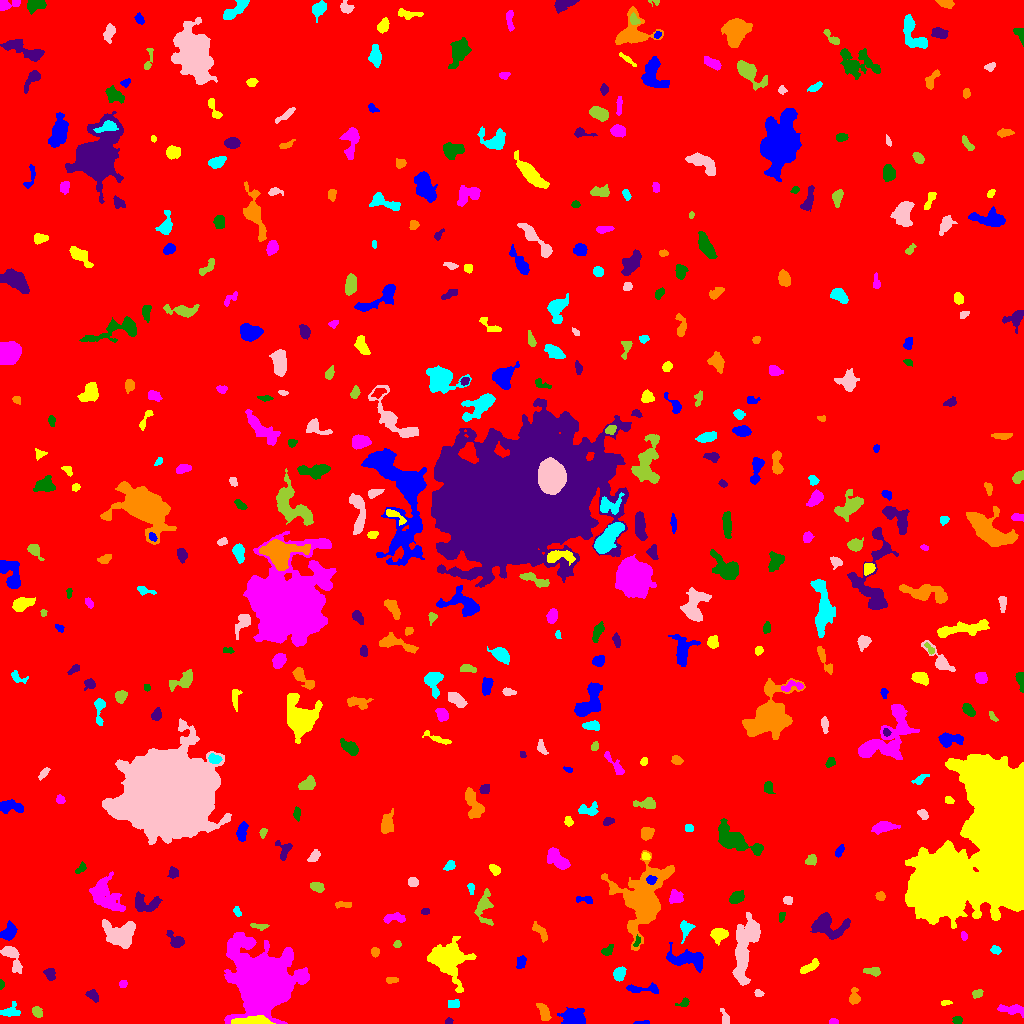

Source data for this figure (header and first rows):
ID, X, Y, A, B, theta, total_flux, mu_max, mu_median, mu_mean, R_fwhm, R_e, R10, R90, x_start, x_end, y_start, y_end, area, greylevel
0, 507.2, 515.2, 293.4, 288.2, -1.28, 2261298, 16.0, 2.0, 2.526, 97.16, 237.6, 90.22, 392, 0, 1023, 0, 1023, 895241, 2.526
1, 642.1, 0.7624, 4.146, 0.8304, 0.0399, 101.0, 5.0, 2.0, 1.906, 2.326, 2.111, 0.7979, 3.29, 633, 649, 0, 3, 53, 9.906
2, 253.8, 2.142, 8.532, 1.859, 0.00771, 4122, 43.0, 12.0, 14.77, 4.886, 4.549, 1.784, 7.548, 231, 275, 0, 8, 279, 36.77
3, 833.6, 1.95, 2.157, 1.394, -0.04245, 139.0, 5.0, 3.0, 2.623, 2.932, 2.257, 0.7979, 3.432, 829, 838, 0, 5, 53, 9.623
4, 957.3, 3.438, 2.343, 1.925, -0.1149, 240.0, 6.0, 3.0, 3.243, 3.656, 2.646, 0.9772, 4.222, 952, 962, 0, 7, 74, 10.24
5, 448.4, 1.939, 1.862, 1.466, 0.3631, 163.0, 7.0, 3.0, 3.468, 2.585, 2.034, 0.7979, 3.241, 445, 453, 0, 6, 47, 10.47
6, 544.1, 10.98, 4.742, 2.147, -1.18, 451.0, 6.0, 3.0, 2.607, 5.262, 3.949, 1.596, 6.129, 536, 551, 3, 20, 173, 11.61
7, 10.28, 12.32, 5.029, 3.205, 0.2901, 532.0, 6.0, 3.0, 3.023, 6.024, 4.406, 1.784, 6.676, 0, 20, 7, 22, 176, 9.023
8, 725.7, 4.587, 3.793, 1.813, -1.24, 276.0, 5.0, 3.0, 2.68, 4.222, 2.932, 1.262, 4.406, 720, 729, 0, 15, 103, 9.68
9, 36.7, 12.2, 2.589, 2.111, -0.8941, 424.0, 9.0, 3.0, 4.038, 3.478, 2.877, 1.128, 4.687, 32, 42, 6, 17, 105, 11.04
10, 787.8, 16.99, 3.346, 1.71, 0.02605, 293.0, 6.0, 3.0, 2.873, 4.222, 2.932, 1.128, 4.618, 778, 795, 14, 21, 102, 9.873
11, 573.8, 6.595, 5.637, 3.814, -0.03877, 2421, 14.0, 6.0, 6.725, 7.334, 5.726, 2.326, 9.062, 557, 585, 0, 16, 360, 12.72
12, 945.7, 20.69, 2.832, 1.139, 0.1021, 125.0, 5.0, 2.0, 2.273, 2.706, 2.257, 0.7979, 3.478, 941, 952, 18, 23, 55, 9.273
13, 1012, 13.85, 7.352, 2.224, -0.08255, 452.0, 5.0, 2.0, 2.132, 5.202, 4.618, 1.784, 6.933, 997, 1023, 6, 19, 212, 9.132
14, 683.9, 20.71, 2.936, 1.814, 0.4337, 163.0, 4.0, 2.0, 2.038, 3.613, 2.523, 1.128, 4.26, 675, 689, 17, 26, 80, 9.037
15, 93.03, 27.85, 2.767, 2.002, -0.7959, 262.0, 6.0, 2.0, 2.22, 3.827, 2.877, 1.128, 4.618, 85, 98, 21, 34, 118, 10.22
16, 853.9, 26.23, 4.014, 2.335, 1.56, 265.0, 5.0, 2.0, 1.84, 3.523, 3.478, 1.262, 5.754, 849, 860, 19, 36, 144, 8.84
17, 453.2, 19.55, 3.29, 2.309, 0.02909, 184.0, 2.0, 2.0, 1.878, 5.528, 3.785, 1.693, 5.109, 448, 459, 16, 24, 98, 8.878
18, 758.6, 30.29, 2.197, 1.528, -0.1577, 160.0, 7.0, 2.0, 2.581, 2.257, 2.185, 0.7979, 3.656, 754, 764, 27, 34, 62, 9.581
19, 977.1, 29.26, 2.371, 1.481, 0.4888, 124.0, 4.0, 1.0, 1.459, 3.385, 2.394, 0.9772, 3.742, 972, 983, 25, 34, 85, 9.459
20, 332.2, 26.7, 10.19, 4.847, 0.5599, 1928, 12.0, 4.0, 4.237, 6.383, 6.482, 2.394, 10.42, 308, 350, 13, 39, 455, 10.24
21, 643.5, 34.92, 9.593, 2.019, 0.002566, 317.0, 4.0, 1.0, 1.585, 5.528, 3.949, 1.493, 6.408, 626, 658, 30, 41, 200, 9.585
22, 448.3, 64.62, 10.86, 9.222, -0.7683, 6082, 14.0, 5.0, 5.911, 10.78, 10.05, 3.868, 15.99, 427, 476, 31, 87, 1029, 10.91
23, 123.2, 39.32, 1.953, 1.704, 0.413, 192.0, 8.0, 3.0, 3.148, 2.764, 2.326, 0.7979, 3.656, 119, 127, 36, 43, 61, 10.15
24, 1.184, 39.02, 2.043, 1.111, 1.537, 136.0, 8.0, 3.0, 3.163, 2.394, 1.784, 0.5642, 2.932, 0, 4, 34, 44, 43, 11.16
25, 49.89, 49.64, 2.938, 2.372, -1.201, 662.0, 12.0, 5.0, 5.471, 4.184, 3.29, 1.262, 5.293, 43, 55, 43, 55, 121, 11.47
26, 391.2, 43.41, 3.044, 1.53, 0.0226, 154.0, 4.0, 2.0, 2.026, 3.989, 2.764, 0.9772, 4.297, 386, 398, 40, 46, 76, 9.026
27, 619.3, 49.71, 3.404, 2.617, 1.223, 1105, 14.0, 7.0, 7.222, 5.046, 3.868, 1.493, 6.05, 613, 626, 42, 57, 153, 13.22
28, 12.04, 67.02, 7.947, 3.076, -1.114, 1097, 11.0, 3.0, 3.744, 4.618, 4.787, 1.784, 7.899, 0, 22, 50, 77, 293, 10.74
29, 873.5, 51.94, 3.82, 1.897, -0.1252, 284.0, 5.0, 2.0, 2.272, 4.334, 3.338, 1.262, 5.078, 863, 880, 47, 56, 125, 10.27
30, 644.3, 54.67, 2.584, 1.405, 1.434, 178.0, 6.0, 2.5, 2.618, 3.29, 2.394, 0.7979, 3.827, 641, 648, 50, 61, 68, 11.62
31, 521, 61.05, 3.054, 2.056, 1.304, 265.0, 5.0, 2.0, 2.345, 4.068, 3.192, 1.262, 4.983, 516, 526, 55, 68, 113, 9.345
32, 809.6, 56.65, 5.397, 1.824, 0.592, 344.0, 6.0, 2.0, 2.15, 4.618, 3.7, 1.382, 5.698, 800, 819, 50, 65, 160, 10.15
33, 262.4, 40.28, 12.24, 11.33, -1.138, 130367, 234.0, 11.0, 31.6, 9.821, 11.78, 4.297, 24.08, 224, 309, 0, 91, 4125, 37.6
34, 607.3, 72.69, 3.244, 1.919, 0.7558, 239.0, 7.0, 2.0, 2.343, 2.459, 2.985, 0.9772, 4.82, 601, 613, 68, 79, 102, 9.343
35, 176.5, 82.21, 4.083, 2.667, -0.7026, 788.0, 13.0, 3.0, 4.237, 3.909, 3.568, 1.382, 6.129, 166, 184, 76, 93, 186, 11.24
36, 375, 71.33, 2.117, 1.865, 1.44, 238.0, 8.0, 3.0, 3.132, 3.038, 2.523, 0.9772, 4.068, 371, 379, 66, 76, 76, 10.13
37, 995.8, 73.45, 2.551, 1.813, -0.3203, 256.0, 6.0, 3.0, 3.2, 4.029, 2.764, 1.128, 4.26, 990, 1001, 69, 78, 80, 10.2
38, 745.5, 79.16, 17.36, 4.884, 1.357, 5805, 17.0, 5.0, 5.708, 7.899, 9.373, 3.523, 15.53, 732, 760, 38, 111, 1017, 11.71
39, 397.2, 79.38, 1.771, 1.609, 1.063, 140.0, 6.0, 2.0, 2.545, 2.932, 2.111, 0.7979, 3.385, 393, 401, 76, 83, 55, 9.545
40, 580.2, 82.15, 2.638, 1.983, -1.377, 323.0, 7.0, 4.0, 3.756, 3.909, 2.985, 1.128, 4.549, 576, 585, 77, 88, 86, 9.756
41, 686.4, 65.03, 9.517, 4.136, -0.1378, 1928, 11.0, 3.0, 3.992, 5.642, 6.58, 2.394, 10.93, 666, 703, 51, 81, 483, 9.992
42, 718.9, 88.94, 3.885, 3.148, 0.2439, 1198, 13.0, 6.0, 5.873, 5.015, 4.37, 1.693, 6.933, 710, 728, 78, 95, 204, 11.87
43, 963.8, 87.51, 2.207, 1.474, -1.323, 126.0, 5.0, 2.0, 2.25, 2.646, 2.326, 0.7979, 3.656, 961, 967, 83, 92, 56, 9.25
44, 637.1, 81.85, 2.663, 1.222, 1.231, 94.0, 4.0, 1.0, 1.593, 2.932, 2.034, 0.7979, 3.478, 633, 640, 77, 89, 59, 11.59
45, 827.3, 98.38, 9.377, 5.517, -0.1755, 1671, 10.0, 2.5, 3.094, 6.206, 6.408, 2.459, 10.72, 810, 850, 84, 111, 540, 10.09
46, 540.5, 91.77, 5.458, 2.061, -0.9053, 370.0, 5.0, 2.0, 2.372, 4.618, 3.909, 1.493, 6.05, 532, 547, 81, 102, 156, 10.37
47, 685.8, 94.77, 4.414, 3.08, 1.373, 381.0, 5.0, 2.0, 2.337, 4.72, 4.029, 1.493, 6.257, 680, 695, 80, 103, 163, 10.34
48, 120.7, 89.39, 8.678, 6.967, -0.1994, 1794, 9.0, 3.0, 2.857, 6.232, 7.203, 2.646, 11.7, 102, 135, 75, 104, 628, 9.857
49, 258.8, 97.34, 4.564, 1.431, -0.07989, 206.0, 4.0, 2.0, 2.215, 4.72, 3.141, 1.262, 4.72, 250, 269, 93, 100, 93, 9.215
50, 79.1, 103.5, 3.92, 1.95, -0.4604, 315.0, 6.0, 2.0, 2.48, 4.478, 3.568, 1.262, 5.412, 71, 87, 98, 109, 127, 9.48
51, 8.328, 90.56, 4.208, 2.951, 0.8095, 751.0, 8.0, 3.0, 3.526, 5.293, 4.184, 1.693, 6.979, 0, 17, 83, 103, 213, 11.53
52, 996.1, 186.9, 36.94, 20.83, 1.475, 240798, 91.0, 15.0, 22.29, 21.94, 25.77, 9.458, 45.91, 905, 1023, 95, 269, 10805, 28.29
53, 393.3, 105.4, 5.686, 2.248, 0.03338, 383.0, 5.0, 2.0, 2.266, 4.72, 3.909, 1.493, 6.103, 383, 405, 100, 111, 169, 9.266
54, 781.6, 106.9, 2.823, 1.416, 1.359, 125.0, 3.0, 2.0, 2.016, 3.568, 2.523, 1.128, 3.868, 779, 785, 101, 111, 62, 9.016
55, 425.2, 112.3, 1.995, 1.555, 0.2401, 129.0, 5.0, 2.0, 2.345, 2.764, 2.257, 0.7979, 3.568, 421, 429, 109, 115, 55, 11.35
56, 342, 119.1, 4.88, 1.415, -0.02492, 147.0, 5.0, 1.0, 1.5, 2.034, 2.877, 0.9772, 4.687, 335, 351, 115, 122, 98, 8.5
57, 237.0, 111.8, 2.433, 1.606, -1.06, 148.0, 4.0, 2.0, 2.209, 3.827, 2.523, 0.9772, 3.909, 233, 241, 107, 117, 67, 9.209
58, 787.6, 123.4, 2.149, 2.028, -0.6899, 194.0, 5.0, 3.0, 2.519, 3.742, 2.764, 0.9772, 4.107, 783, 792, 119, 127, 77, 9.519
59, 483.9, 116.7, 8.647, 3.898, 1.548, 1528, 12.0, 4.0, 4.687, 5.109, 5.698, 2.111, 9.202, 474, 493, 98, 135, 326, 9.687
... 410 more rows
